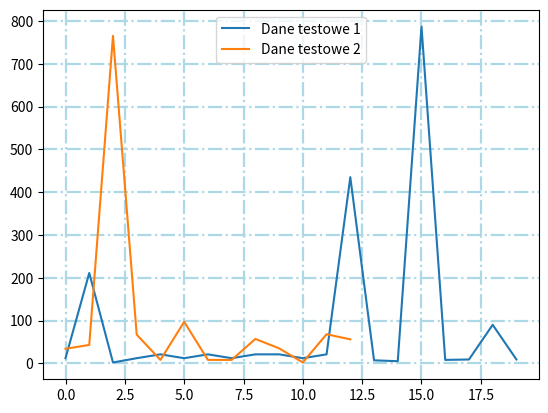

This chart was generated by the following Python code:
import matplotlib.pyplot as plt

dane1= [12,211,2,12,21,12,21,12,21,21,12,21,435,7,5,787,8,9,90,9]
dane2= [34,43,765,67,8,97,8,8,57,35,2,68,56]

plt.plot(dane1, label="Dane testowe 1")
plt.plot(dane2, label="Dane testowe 2")

plt.grid(color="lightblue", linestyle="-.", linewidth=1.6)
plt.legend()


plt.savefig('output.png', dpi=300)
plt.show()

